Run: headless pygame with SDL's dummy video driver; simulated clock (each Clock.tick advances the game by its frame time, no real sleeping); random seed 0; keys injected as events and as key.get_pressed() state; no mouse input.
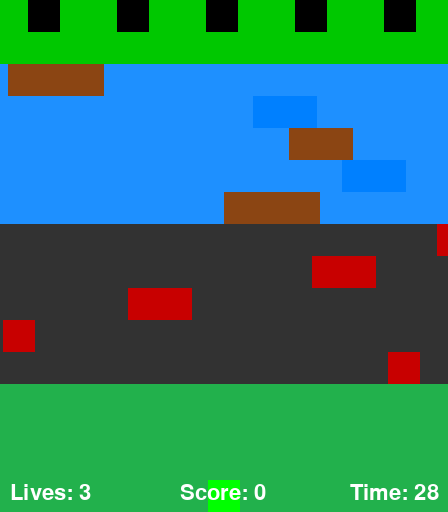
Frame 1 of 4 · flips 1–60 · no input
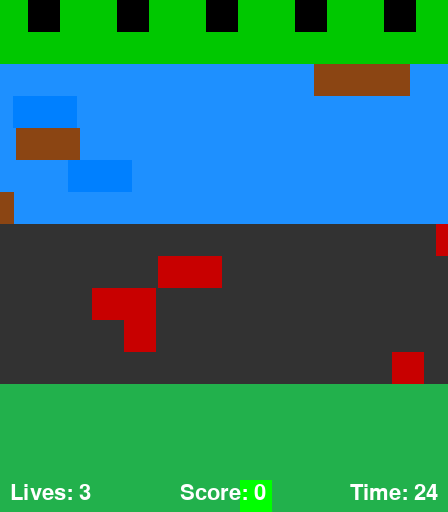
Frame 2 of 4 · flips 61–180 · tapped SPACE, RETURN · held RIGHT (→), D
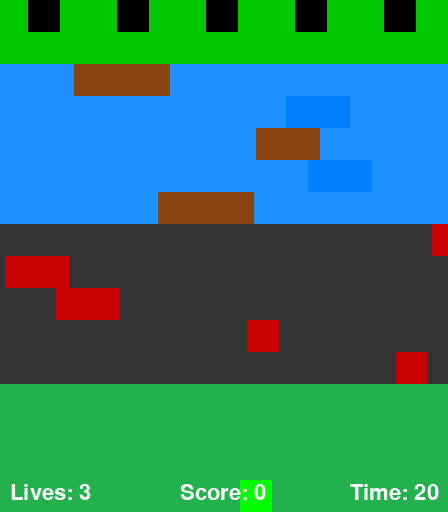
Frame 3 of 4 · flips 181–300 · held DOWN (↓), S
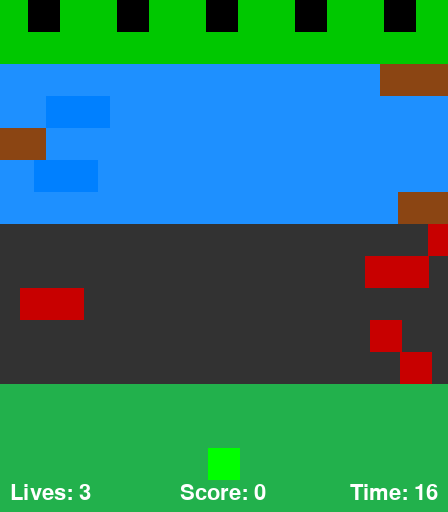
Frame 4 of 4 · flips 301–420 · held LEFT (←), A, UP (↑), W

The pygame program that drew these frames:

import pygame
import sys
import random

# Constants
SCREEN_WIDTH = 448  # 14 tiles * 32px
SCREEN_HEIGHT = 512  # 16 tiles * 32px
TILE_SIZE = 32
FPS = 30
CAR_COUNT_PER_LANE = 1  # Reduced number of cars per lane

# Colors
GREEN = (34, 177, 76)
BLUE = (0, 162, 232)
BLACK = (0, 0, 0)
WHITE = (255, 255, 255)
ROAD_GRAY = (50, 50, 50)
RIVER_BLUE = (30, 144, 255)
SAFE_ZONE = (0, 200, 0)
FROG_COLOR = (0, 255, 0)
CAR_COLOR = (200, 0, 0)
LOG_COLOR = (139, 69, 19)
TURTLE_COLOR = (0, 128, 255)

# Game settings
LIVES = 3
TIME_LIMIT = 30  # seconds
SAFE_ZONES = 5

pygame.init()
screen = pygame.display.set_mode((SCREEN_WIDTH, SCREEN_HEIGHT))
pygame.display.set_caption("Frogger")
clock = pygame.time.Clock()
font = pygame.font.SysFont(None, 32)

# Classes
class Frog(pygame.sprite.Sprite):
    def __init__(self):
        super().__init__()
        self.image = pygame.Surface((TILE_SIZE, TILE_SIZE))
        self.image.fill(FROG_COLOR)
        self.rect = self.image.get_rect()
        self.start_pos = (SCREEN_WIDTH // 2 - TILE_SIZE // 2, SCREEN_HEIGHT - TILE_SIZE)
        self.rect.topleft = self.start_pos
        self.on_log = None

    def move(self, dx, dy):
        new_rect = self.rect.move(dx * TILE_SIZE, dy * TILE_SIZE)
        if 0 <= new_rect.left < SCREEN_WIDTH and 0 <= new_rect.top < SCREEN_HEIGHT:
            self.rect = new_rect

    def reset(self):
        self.rect.topleft = self.start_pos
        self.on_log = None

class Car(pygame.sprite.Sprite):
    def __init__(self, x, y, speed, length=1):
        super().__init__()
        self.image = pygame.Surface((TILE_SIZE * length, TILE_SIZE))
        self.image.fill(CAR_COLOR)
        self.rect = self.image.get_rect(topleft=(x, y))
        self.speed = speed

    def update(self):
        self.rect.x += self.speed
        if self.speed > 0 and self.rect.left > SCREEN_WIDTH:
            self.rect.right = 0
        elif self.speed < 0 and self.rect.right < 0:
            self.rect.left = SCREEN_WIDTH

class Log(pygame.sprite.Sprite):
    def __init__(self, x, y, speed, length=2):
        super().__init__()
        self.image = pygame.Surface((TILE_SIZE * length, TILE_SIZE))
        self.image.fill(LOG_COLOR)
        self.rect = self.image.get_rect(topleft=(x, y))
        self.speed = speed

    def update(self):
        self.rect.x += self.speed
        if self.speed > 0 and self.rect.left > SCREEN_WIDTH:
            self.rect.right = 0
        elif self.speed < 0 and self.rect.right < 0:
            self.rect.left = SCREEN_WIDTH

class Turtle(pygame.sprite.Sprite):
    def __init__(self, x, y, speed, length=2):
        super().__init__()
        self.image = pygame.Surface((TILE_SIZE * length, TILE_SIZE))
        self.image.fill(TURTLE_COLOR)
        self.rect = self.image.get_rect(topleft=(x, y))
        self.speed = speed
        self.dive_timer = random.randint(120, 240)
        self.diving = False

    def update(self):
        self.rect.x += self.speed
        if self.speed > 0 and self.rect.left > SCREEN_WIDTH:
            self.rect.right = 0
        elif self.speed < 0 and self.rect.right < 0:
            self.rect.left = SCREEN_WIDTH

        self.dive_timer -= 1
        if self.dive_timer <= 0:
            self.diving = not self.diving
            self.dive_timer = random.randint(120, 240)

    def is_safe(self):
        return not self.diving

# Helper functions
def draw_background():
    # Draw safe zones
    screen.fill(SAFE_ZONE)
    # Draw river
    pygame.draw.rect(screen, RIVER_BLUE, (0, TILE_SIZE * 2, SCREEN_WIDTH, TILE_SIZE * 5))
    # Draw road
    pygame.draw.rect(screen, ROAD_GRAY, (0, TILE_SIZE * 7, SCREEN_WIDTH, TILE_SIZE * 5))
    # Draw starting area
    pygame.draw.rect(screen, GREEN, (0, TILE_SIZE * 12, SCREEN_WIDTH, TILE_SIZE * 4))
    # Draw safe zone homes
    for i in range(SAFE_ZONES):
        x = i * (SCREEN_WIDTH // SAFE_ZONES) + (SCREEN_WIDTH // SAFE_ZONES - TILE_SIZE) // 2
        pygame.draw.rect(screen, BLACK, (x, 0, TILE_SIZE, TILE_SIZE))

def draw_ui(lives, score, timer):
    lives_text = font.render(f"Lives: {lives}", True, WHITE)
    score_text = font.render(f"Score: {score}", True, WHITE)
    timer_text = font.render(f"Time: {timer}", True, WHITE)
    screen.blit(lives_text, (10, SCREEN_HEIGHT - 30))
    screen.blit(score_text, (180, SCREEN_HEIGHT - 30))
    screen.blit(timer_text, (350, SCREEN_HEIGHT - 30))

def check_safe_zone(frog, filled_zones):
    for i in range(SAFE_ZONES):
        x = i * (SCREEN_WIDTH // SAFE_ZONES) + (SCREEN_WIDTH // SAFE_ZONES - TILE_SIZE) // 2
        zone_rect = pygame.Rect(x, 0, TILE_SIZE, TILE_SIZE)
        if frog.rect.colliderect(zone_rect) and not filled_zones[i]:
            filled_zones[i] = True
            return True, i
    return False, -1

def main():
    frog = Frog()
    all_sprites = pygame.sprite.Group()
    all_sprites.add(frog)

    # Cars: y positions for road lanes
    car_lanes = [TILE_SIZE * i for i in range(7, 12)]
    cars = pygame.sprite.Group()
    for i, y in enumerate(car_lanes):
        x = random.randint(0, SCREEN_WIDTH - TILE_SIZE)
        speed = random.choice([-4, 4]) if i % 2 == 0 else random.choice([-3, 3])
        car = Car(x, y, speed, length=random.choice([1, 2]))
        cars.add(car)
        all_sprites.add(car)

    # Logs and turtles: y positions for river lanes
    river_lanes = [TILE_SIZE * i for i in range(2, 7)]
    logs = pygame.sprite.Group()
    turtles = pygame.sprite.Group()
    for i, y in enumerate(river_lanes):
        for j in range(2):
         x = random.randint(0, SCREEN_WIDTH - TILE_SIZE * 2)
        speed = random.choice([-2, 2])
        if i % 2 == 0:
            log = Log(x, y, speed=speed, length=random.choice([2, 3]))
            logs.add(log)
            all_sprites.add(log)
        else:
            turtle = Turtle(x, y, speed=speed, length=2)
            turtles.add(turtle)
            all_sprites.add(turtle)

    lives = LIVES
    score = 0
    timer = TIME_LIMIT * FPS
    filled_zones = [False] * SAFE_ZONES
    running = True

    while running:
        clock.tick(FPS)
        for event in pygame.event.get():
            if event.type == pygame.QUIT:
                running = False
            elif event.type == pygame.KEYDOWN:
                if event.key == pygame.K_UP:
                    frog.move(0, -1)
                elif event.key == pygame.K_DOWN:
                    frog.move(0, 1)
                elif event.key == pygame.K_LEFT:
                    frog.move(-1, 0)
                elif event.key == pygame.K_RIGHT:
                    frog.move(1, 0)

        # Update
        all_sprites.update()

        # Move frog with log/turtle if standing on one
        frog.on_log = None
        on_river = TILE_SIZE * 2 <= frog.rect.top < TILE_SIZE * 7
        if on_river:
            on_object = False
            for log in logs:
                if frog.rect.colliderect(log.rect):
                    frog.rect.x += log.speed
                    frog.on_log = log
                    on_object = True
                    break
            for turtle in turtles:
                if frog.rect.colliderect(turtle.rect) and turtle.is_safe():
                    frog.rect.x += turtle.speed
                    frog.on_log = turtle
                    on_object = True
                    break
            if not on_object:
                lives -= 1
                frog.reset()
                timer = TIME_LIMIT * FPS
                continue
            # If on a diving turtle
            for turtle in turtles:
                if frog.rect.colliderect(turtle.rect) and not turtle.is_safe():
                    lives -= 1
                    frog.reset()
                    timer = TIME_LIMIT * FPS
                    break

        # Collision with cars
        if pygame.sprite.spritecollideany(frog, cars):
            lives -= 1
            frog.reset()
            timer = TIME_LIMIT * FPS
            continue

        # Check for safe zone
        reached, zone = check_safe_zone(frog, filled_zones)
        if reached:
            score += 100
            frog.reset()
            timer = TIME_LIMIT * FPS
            if all(filled_zones):
                # Next level
                filled_zones = [False] * SAFE_ZONES
                score += 500

        # Timer
        timer -= 1
        if timer <= 0:
            lives -= 1
            frog.reset()
            timer = TIME_LIMIT * FPS

        # Game over
        if lives <= 0:
            screen.fill(BLACK)
            over_text = font.render("GAME OVER", True, WHITE)
            screen.blit(over_text, (SCREEN_WIDTH // 2 - 80, SCREEN_HEIGHT // 2 - 16))
            pygame.display.flip()
            pygame.time.wait(2000)
            running = False
            continue

        # Draw
        draw_background()
        all_sprites.draw(screen)
        # Draw filled safe zones
        for i, filled in enumerate(filled_zones):
            if filled:
                x = i * (SCREEN_WIDTH // SAFE_ZONES) + (SCREEN_WIDTH // SAFE_ZONES - TILE_SIZE) // 2
                pygame.draw.rect(screen, FROG_COLOR, (x, 0, TILE_SIZE, TILE_SIZE))
        draw_ui(lives, score, timer // FPS)
        pygame.display.flip()

    pygame.quit()
    sys.exit()

if __name__ == "__main__":
    main()
